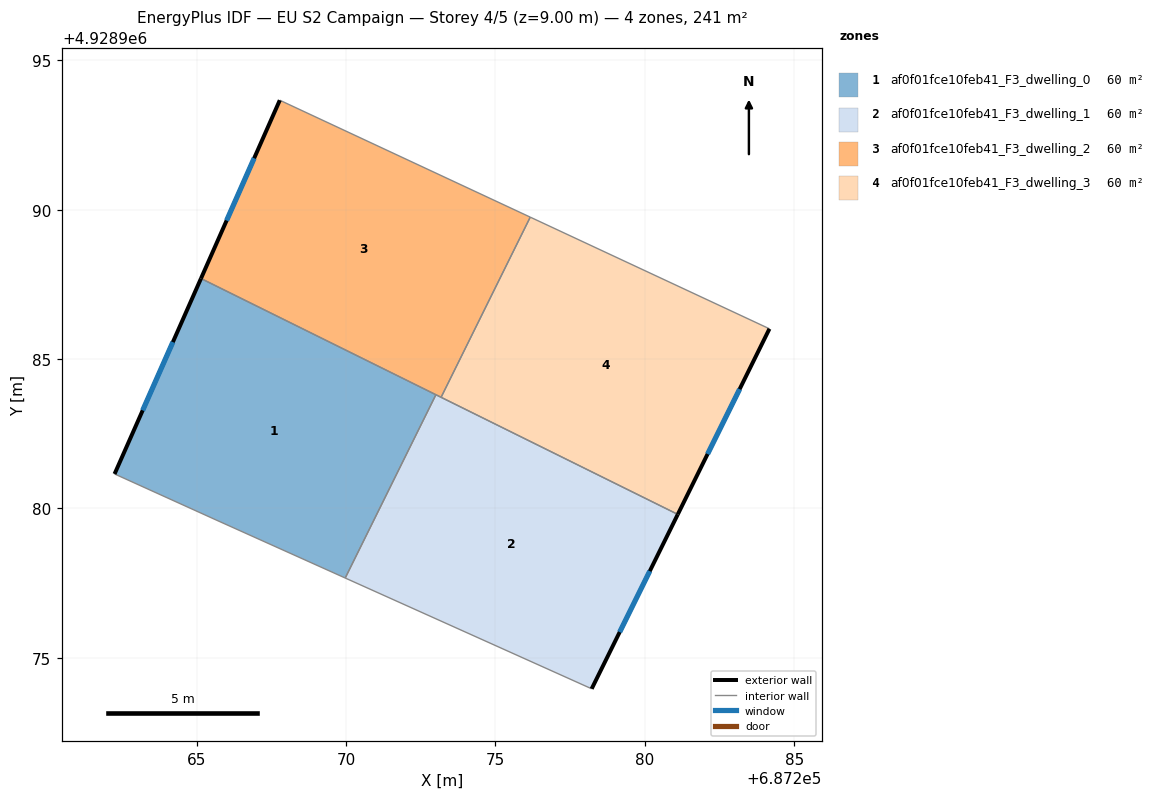
=== STOREY PLAN SPEC (per zone: floor XY polygon, exterior-wall plan segments, windows/doors) ===
zone 1: af0f01fce10feb41_F3_dwelling_0  (60.3 m²)
  floor: (687273.01, 4928983.81) (687269.97, 4928977.67) (687265.65, 4928979.62) (687262.25, 4928981.16) (687265.15, 4928987.70)
  exterior wall: (687265.15, 4928987.70) – (687262.25, 4928981.16)  [7.2 m]
    window: (687264.20, 4928985.57) – (687263.19, 4928983.28)  [2.6 m²]
  interior walls: 4
zone 2: af0f01fce10feb41_F3_dwelling_1  (60.3 m²)
  floor: (687281.10, 4928979.80) (687278.22, 4928973.96) (687269.97, 4928977.67) (687273.01, 4928983.81)
  exterior wall: (687278.22, 4928973.96) – (687281.10, 4928979.80)  [6.5 m]
    window: (687279.16, 4928975.86) – (687280.17, 4928977.90)  [2.4 m²]
  interior walls: 4
zone 3: af0f01fce10feb41_F3_dwelling_2  (60.3 m²)
  floor: (687276.17, 4928989.75) (687273.18, 4928983.72) (687265.15, 4928987.70) (687267.78, 4928993.66)
  exterior wall: (687267.78, 4928993.66) – (687265.15, 4928987.70)  [6.5 m]
    window: (687266.93, 4928991.72) – (687266.00, 4928989.64)  [2.4 m²]
  interior walls: 4
zone 4: af0f01fce10feb41_F3_dwelling_3  (60.3 m²)
  floor: (687284.17, 4928986.01) (687281.10, 4928979.80) (687273.18, 4928983.72) (687276.17, 4928989.75)
  exterior wall: (687281.10, 4928979.80) – (687284.17, 4928986.01)  [6.9 m]
    window: (687282.10, 4928981.82) – (687283.17, 4928983.99)  [2.5 m²]
  interior walls: 3

=== DERIVED (storey summary) ===
Building: EU S2 Campaign
Storey: 4 of 5  (floor level z = 9.00 m)
Storey gross floor area: 241.3 m²
Zones on this storey: 4
  - af0f01fce10feb41_F3_dwelling_0: floor 60.3 m²; exterior wall 7.2 m (21.5 m²); 1 window(s) 2.6 m²; WWR 12.2%
  - af0f01fce10feb41_F3_dwelling_1: floor 60.3 m²; exterior wall 6.5 m (19.5 m²); 1 window(s) 2.4 m²; WWR 12.2%
  - af0f01fce10feb41_F3_dwelling_2: floor 60.3 m²; exterior wall 6.5 m (19.6 m²); 1 window(s) 2.4 m²; WWR 12.2%
  - af0f01fce10feb41_F3_dwelling_3: floor 60.3 m²; exterior wall 6.9 m (20.8 m²); 1 window(s) 2.5 m²; WWR 12.2%
Zone adjacency (shared interzone walls):
  - af0f01fce10feb41_F3_dwelling_0 ↔ af0f01fce10feb41_F3_dwelling_1
  - af0f01fce10feb41_F3_dwelling_0 ↔ af0f01fce10feb41_F3_dwelling_2
  - af0f01fce10feb41_F3_dwelling_1 ↔ af0f01fce10feb41_F3_dwelling_2
  - af0f01fce10feb41_F3_dwelling_1 ↔ af0f01fce10feb41_F3_dwelling_3
  - af0f01fce10feb41_F3_dwelling_2 ↔ af0f01fce10feb41_F3_dwelling_3